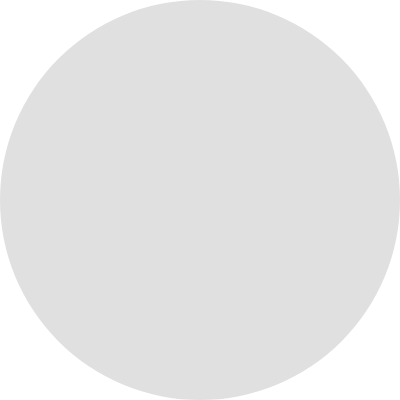
t = 0.00 s
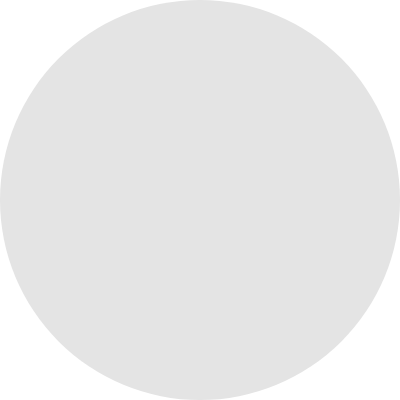
t = 0.25 s
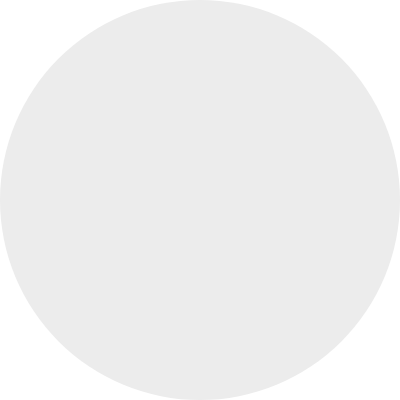
t = 0.75 s
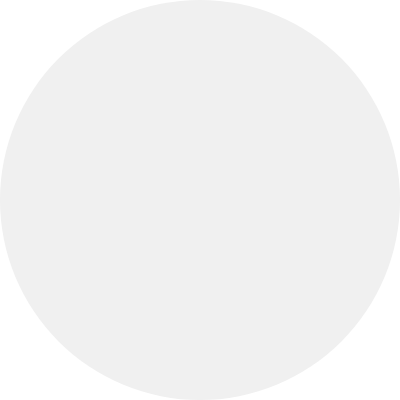
t = 1.00 s
t = 1.25 s: frame unchanged from t = 0.75 s, image omitted
t = 1.75 s: frame unchanged from t = 0.25 s, image omitted

The animated SVG that drew these frames (rendered in a browser with its animation timeline set to each time). Animation: 1 SMIL element (animate=1); one cycle of 2.00 s, repeats indefinitely.

<svg width="400" height="400" xmlns="http://www.w3.org/2000/svg" preserveAspectRatio="none">
  <circle cx="200" cy="200" r="200" fill="#e0e0e0">
    <animate attributeName="fill" values="#e0e0e0;#f0f0f0;#e0e0e0" dur="2s" repeatCount="indefinite" />
  </circle>
</svg>
